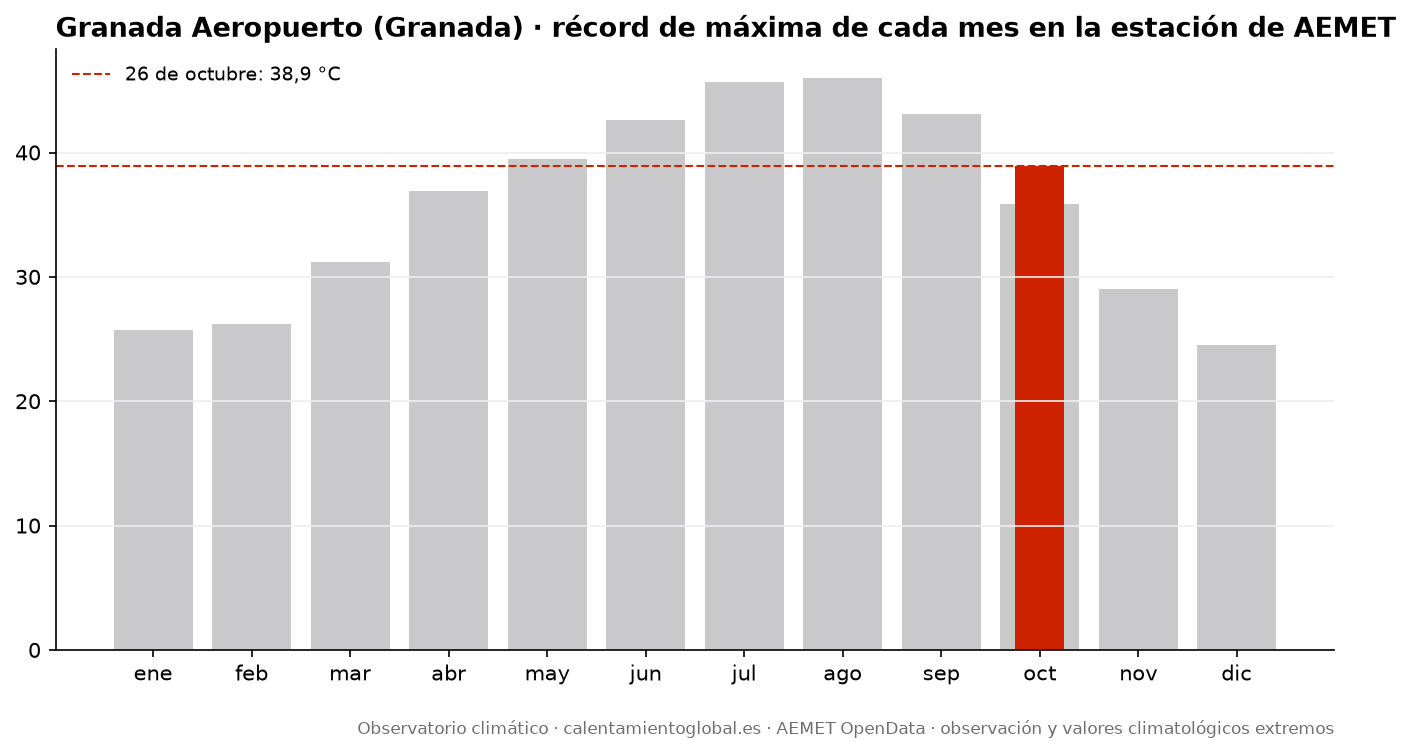

Source data for this figure (header and first rows):
mes, record_tmax_C, fecha_record_tmax, record_tmin_C, fecha_record_tmin
enero, 25.7, 2024-01-25, -14.2, 1987-01-16
febrero, 26.2, 1990-02-28, -10.0, 2012-02-13
marzo, 31.2, 2015-03-31, -7.6, 1993-03-02
abril, 36.9, 2023-04-27, -3.2, 1973-04-11
mayo, 39.5, 2015-05-13, -0.2, 1991-05-05
junio, 42.6, 2019-06-28, 5.0, 1977-06-14
julio, 45.7, 2017-07-12, 6.4, 1988-07-06
agosto, 46.0, 2021-08-14, 6.6, 1977-08-29
septiembre, 43.1, 2016-09-06, 3.6, 1993-09-29
octubre, 35.9, 2023-10-01, -2.6, 1974-10-31
noviembre, 29.0, 2025-11-12, -6.4, 2004-11-16
diciembre, 24.5, 2010-12-09, -9.2, 1979-12-22
